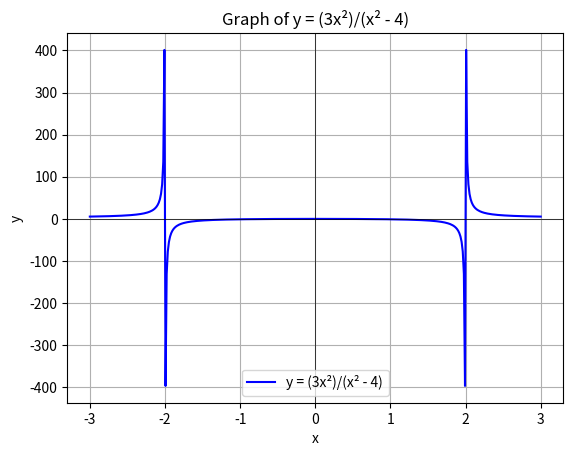

Reproduce this figure in Python.
import matplotlib.pyplot as plt
import numpy as np

# Create x values from -10 to 10
x = np.linspace(-3, 3, 400)

# Compute y values for the equation y = x^2 - 4
y= (3*(x**2))/(x**2 -4)
# Plot
plt.plot(x, y, label="y = (3x²)/(x² - 4)", color="blue")
plt.axhline(0, color='black', linewidth=0.5)  # x-axis
plt.axvline(0, color='black', linewidth=0.5)  # y-axis
plt.title("Graph of y = (3x²)/(x² - 4)")
plt.xlabel("x")
plt.ylabel("y")
plt.legend()
plt.grid(True)
plt.show()
